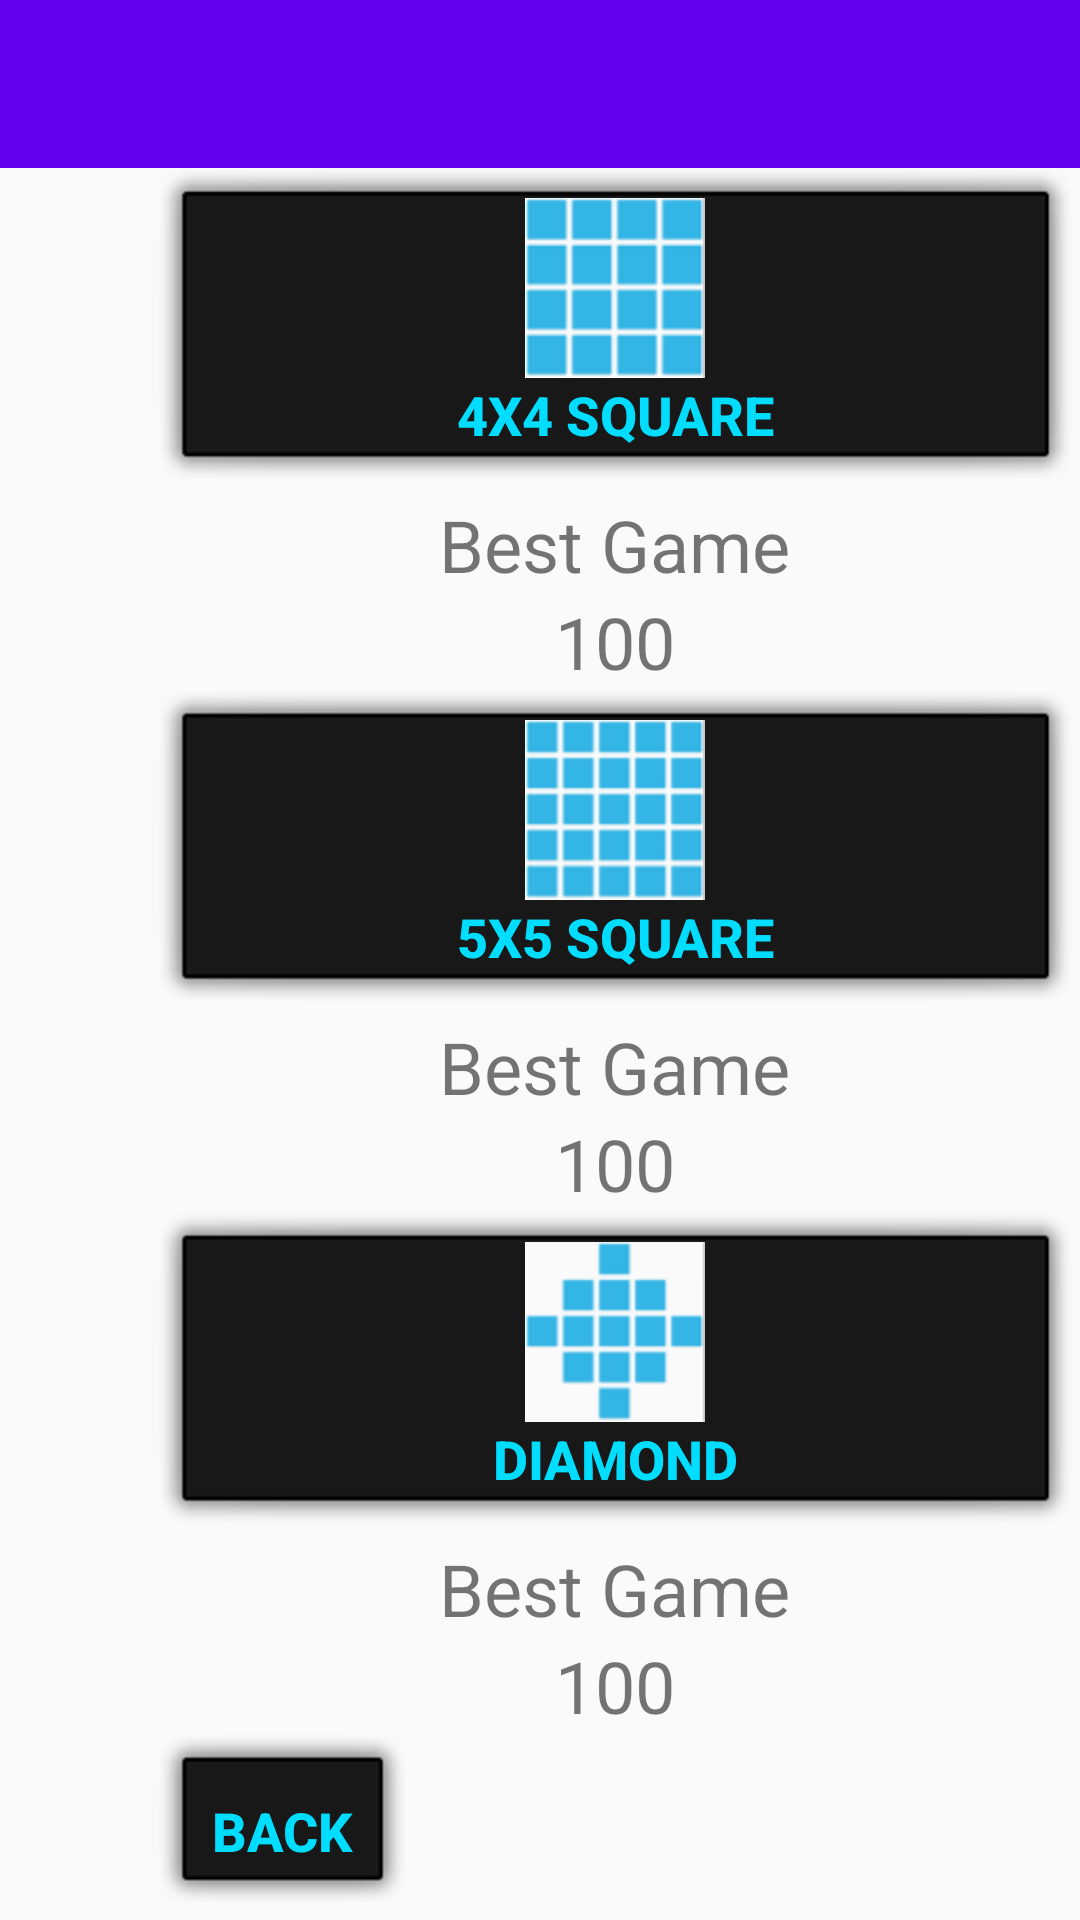

Here is an Android app screen rendered from its layout file. Give the layout XML and the strings, colors and styles it references.
<!-- AndroidManifest.xml: application theme AppTheme.NoActionBar -->
<!-- res/layout/activity_cs_menu.xml -->
<?xml version="1.0" encoding="utf-8"?>
<RelativeLayout xmlns:android="http://schemas.android.com/apk/res/android"
    xmlns:app="http://schemas.android.com/apk/res-auto"
    xmlns:tools="http://schemas.android.com/tools"
    android:layout_width="match_parent"
    android:layout_height="match_parent"

    tools:context="baileya4.crossswitch.CsMenuActivity">

    <android.support.design.widget.AppBarLayout
        android:id="@+id/app_bar"
        android:layout_width="match_parent"
        android:layout_height="wrap_content"
        android:theme="@style/AppTheme.AppBarOverlay">

        <android.support.v7.widget.Toolbar
            android:id="@+id/toolbar"
            android:layout_width="match_parent"
            android:layout_height="?attr/actionBarSize"
            app:background="?attr/colorPrimary"
            app:popupTheme="@style/AppTheme.PopupOverlay" />

    </android.support.design.widget.AppBarLayout>

    

    <LinearLayout
        android:id="@+id/menuGrid"
        android:layout_width="500dp"
        android:layout_height="match_parent"
        android:layout_marginTop="?attr/actionBarSize"
        android:layout_marginStart="50dp"
        android:orientation="vertical"
        android:descendantFocusability="beforeDescendants"
        android:focusableInTouchMode="true">

        <Button
            android:id="@+id/btnSquare4"
            android:layout_width="match_parent"
            android:layout_height="wrap_content"
            android:layout_gravity="fill_horizontal"
            android:background="@android:drawable/alert_dark_frame"
            android:backgroundTint="@android:color/black"
            android:drawableTop="@mipmap/four_small"
            android:gravity="center"
            android:text="@string/name4"
            android:textSize="18sp"
            android:textColor="@android:color/holo_blue_bright"
            android:textStyle="bold" />

        <TextView
            android:id="@+id/title4"
            android:layout_width="wrap_content"
            android:layout_height="wrap_content"
            android:layout_gravity="center"
            android:text="@string/least"
            android:textSize="24sp" />

        <TextView
            android:id="@+id/moves4"
            android:layout_width="wrap_content"
            android:layout_height="wrap_content"
            android:layout_gravity="center"
            android:text="100"
            android:textSize="24sp" />

        <Button
            android:id="@+id/btnSquare5"
            android:layout_width="match_parent"
            android:layout_height="wrap_content"
            android:layout_gravity="fill_horizontal"
            android:background="@android:drawable/alert_dark_frame"
            android:backgroundTint="@android:color/black"
            android:drawableTop="@mipmap/five_small"
            android:gravity="center"
            android:text="@string/name5"
            android:textSize="18sp"
            android:textColor="@android:color/holo_blue_bright"
            android:textStyle="bold" />

        <TextView
            android:id="@+id/title5"
            android:layout_width="wrap_content"
            android:layout_height="wrap_content"
            android:layout_gravity="center"
            android:text="@string/least"
            android:textSize="24sp" />

        <TextView
            android:id="@+id/moves5"
            android:layout_width="wrap_content"
            android:layout_height="wrap_content"
            android:layout_columnWeight="1"
            android:layout_gravity="center"
            android:text="100"
            android:textSize="24sp" />

        <Button
            android:id="@+id/btnDmnd"
            android:layout_width="match_parent"
            android:layout_height="wrap_content"
            android:layout_gravity="fill_horizontal"
            android:background="@android:drawable/alert_dark_frame"
            android:backgroundTint="@android:color/black"
            android:drawableTop="@mipmap/diamond_small"
            android:gravity="center"
            android:text="@string/nameD"
            android:textSize="18sp"
            android:textColor="@android:color/holo_blue_bright"
            android:textStyle="bold" />

        <TextView
            android:id="@+id/titleD"
            android:layout_width="wrap_content"
            android:layout_height="wrap_content"
            android:layout_gravity="center"
            android:text="@string/least"
            android:textSize="24sp" />

        <TextView
            android:id="@+id/movesD"
            android:layout_width="wrap_content"
            android:layout_height="wrap_content"
            android:layout_columnWeight="1"
            android:layout_gravity="center"
            android:text="100"
            android:textSize="24sp" />

        <LinearLayout
            android:layout_width="match_parent"
            android:layout_height="wrap_content"
            android:orientation="horizontal">

            <Button
                android:id="@+id/btnBack"
                android:layout_width="wrap_content"
                android:layout_height="wrap_content"
                android:layout_gravity="fill_horizontal"
                android:background="@android:drawable/alert_dark_frame"
                android:backgroundTint="@android:color/black"
                android:padding="20dp"
                android:gravity="center"
                android:text="@string/back"
                android:textSize="18sp"
                android:textColor="@android:color/holo_blue_bright"
                android:textStyle="bold" />

            <TextView
                android:id="@+id/player"
                android:layout_width="wrap_content"
                android:layout_height="wrap_content"
                android:layout_marginStart="15dp"
                android:text=""
                android:textSize="30sp"
                android:textStyle="bold" />
        </LinearLayout>

        <View
            android:layout_width="wrap_content"
            android:layout_height="3dp"
            android:background="@android:color/black" />

        <TextView
            android:id="@+id/info"
            android:layout_width="wrap_content"
            android:layout_height="wrap_content"
            android:background="@android:drawable/alert_dark_frame"
            android:backgroundTint="@android:color/holo_green_light"
            android:layout_columnWeight="1"
            android:gravity="center"
            android:textColor="@android:color/black"
            android:text="@string/help_cs"
            android:textSize="24sp" />

    </LinearLayout>

</RelativeLayout>
<!-- resources referenced by this layout -->
<resources>
  <!-- mipmap diamond_small: png bitmap (mipmap-hdpi, 2008 bytes) -->
  <!-- mipmap five_small: png bitmap (mipmap-hdpi, 3092 bytes) -->
  <!-- mipmap four_small: png bitmap (mipmap-hdpi, 2304 bytes) -->
  <string name="back">Back</string>
  <string name="help_cs">Select a board type, and try to turn all the blue squares green! The number of moves you take is counted, so try to beat your own scores!</string>
  <string name="least">Best Game</string>
  <string name="name4">4x4 Square</string>
  <string name="name5">5x5 Square</string>
  <string name="nameD">Diamond</string>
  <style name="AppTheme.AppBarOverlay" parent="ThemeOverlay.AppCompat.Dark.ActionBar" />
  <style name="AppTheme.PopupOverlay" parent="ThemeOverlay.AppCompat.Light" />
  <style name="AppTheme.NoActionBar">
          <item name="windowActionBar">false</item>
          <item name="windowNoTitle">true</item>
      </style>
</resources>
